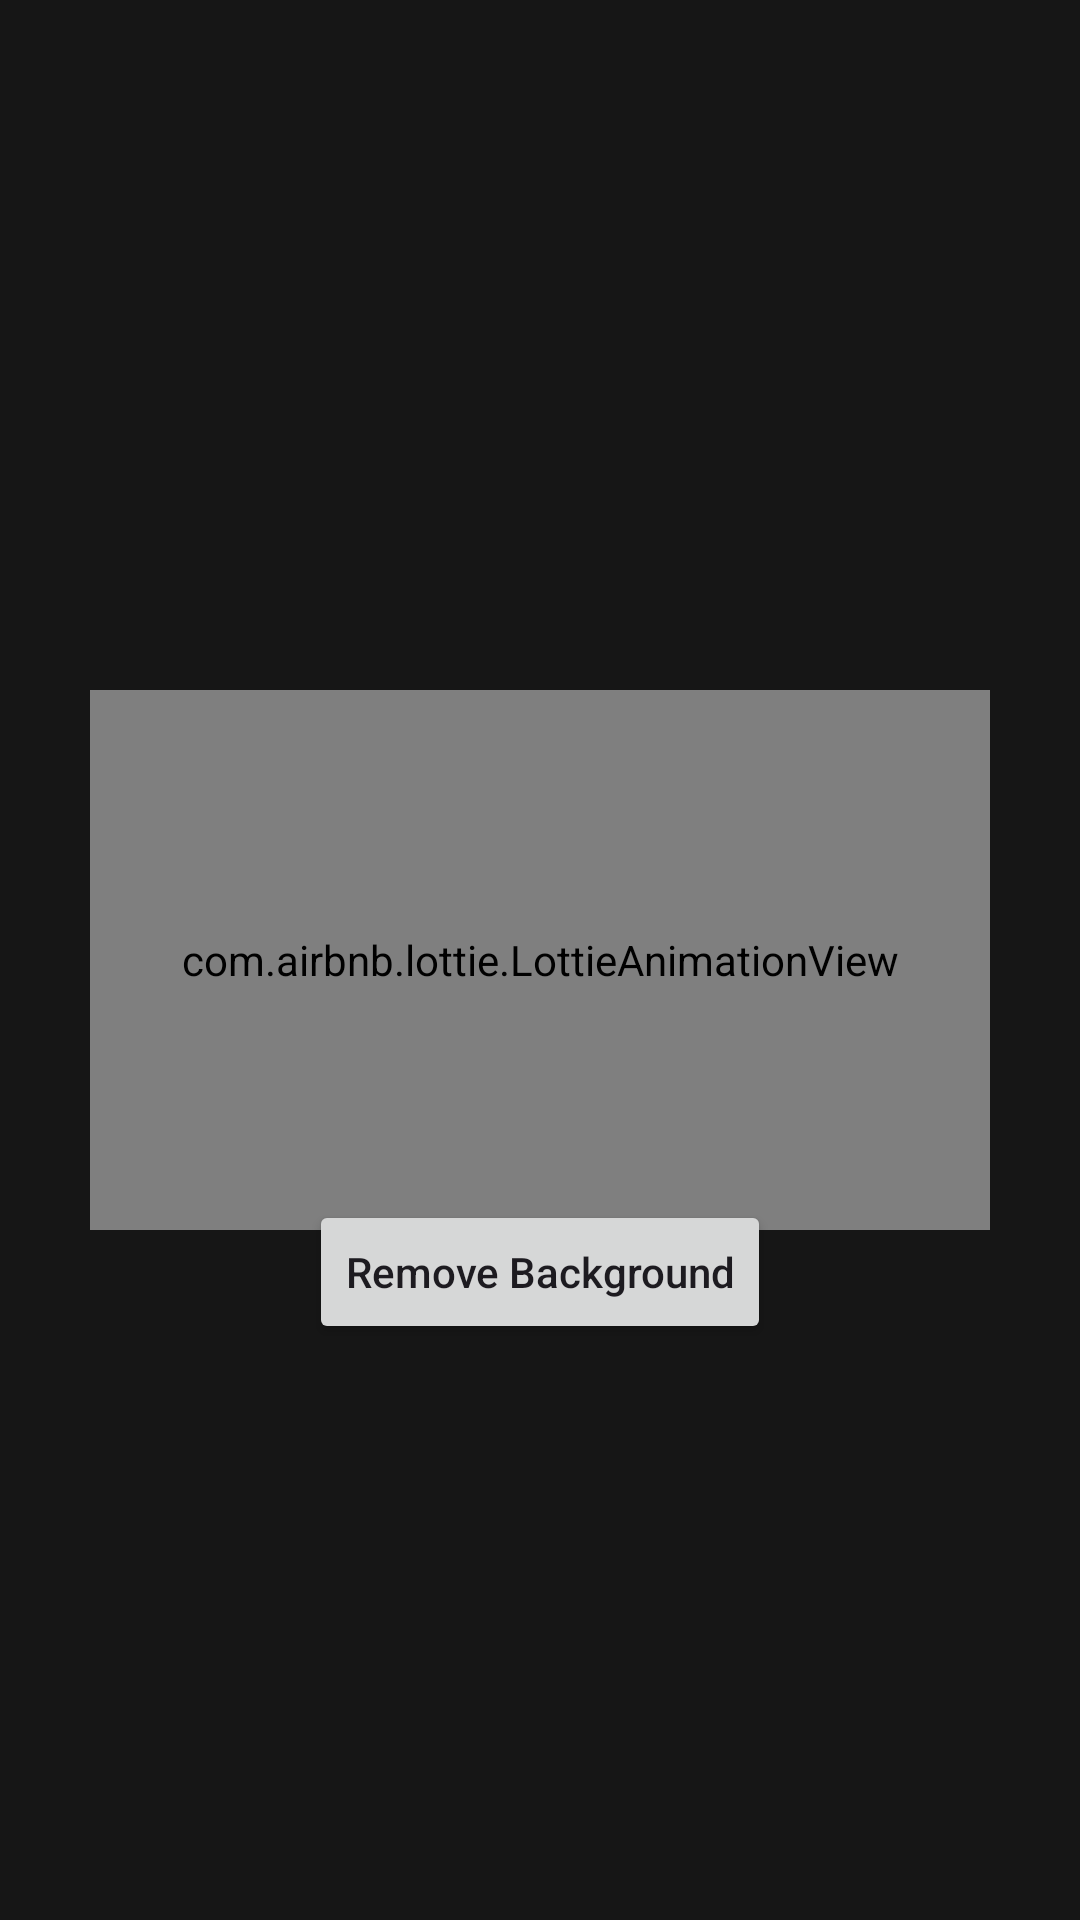

Here is an Android app screen rendered from its layout file. Give the layout XML and the strings, colors and styles it references.
<!-- AndroidManifest.xml: application theme Theme.BackgroundRemoverLibrary -->
<!-- res/layout/activity_main_previous.xml -->
<?xml version="1.0" encoding="utf-8"?>
<RelativeLayout xmlns:android="http://schemas.android.com/apk/res/android"
    xmlns:app="http://schemas.android.com/apk/res-auto"
    xmlns:tools="http://schemas.android.com/tools"
    android:layout_width="match_parent"
    android:layout_height="match_parent"
    android:background="@drawable/bg"
    tools:context=".MainActivityPrevious">


    <ImageView
        android:id="@+id/img"
        android:layout_width="match_parent"
        android:layout_height="400dp"
        app:layout_constraintBottom_toBottomOf="parent"
        app:layout_constraintLeft_toLeftOf="parent"
        app:layout_constraintRight_toRightOf="parent"
        app:layout_constraintTop_toTopOf="parent"
        android:src="@drawable/woman"/>
    <com.airbnb.lottie.LottieAnimationView
        android:id="@+id/lottieAnimationView"
        android:layout_width="300dp"
        android:layout_height="180dp"
        android:layout_gravity="center"
        android:layout_centerHorizontal="true"
        android:layout_centerVertical="true"
        app:lottie_rawRes="@raw/redloading"
        app:lottie_loop="false"
        />
    <Button
        android:id="@+id/removeBgBtn"
        android:layout_width="wrap_content"
        android:layout_height="wrap_content"
        android:layout_centerHorizontal="true"
        app:layout_constraintLeft_toLeftOf="parent"
        app:layout_constraintRight_toRightOf="parent"
        app:layout_constraintBottom_toBottomOf="parent"
        android:layout_marginBottom="20dp"
        android:text="Remove Background"
        android:layout_below="@+id/img"
        android:textAllCaps="false"/>
    <Button
        android:layout_width="wrap_content"
        android:layout_height="wrap_content"
        android:text="save"
        android:id="@+id/save"
android:visibility="gone"
        android:layout_centerHorizontal="true"
        android:layout_below="@+id/removeBgBtn"
        />


</RelativeLayout>
<!-- resources referenced by this layout -->
<resources>
  <!-- drawable bg: png bitmap (drawable, 12348 bytes) -->
  <style name="Theme.BackgroundRemoverLibrary" parent="Theme.Material3.DayNight.NoActionBar">
          
          <item name="colorPrimary">#DB1B0A</item>
          <item name="colorPrimaryVariant">@color/purple_700</item>
          <item name="colorOnPrimary">@color/white</item>
          
          <item name="colorSecondary">@color/teal_200</item>
          <item name="colorSecondaryVariant">@color/teal_700</item>
          <item name="colorOnSecondary">@color/black</item>
          
          <item name="android:statusBarColor" tools:targetApi="l">#DB1B0A</item>
          
      </style>
  <color name="purple_700">#FF3700B3</color>
  <color name="white">#FF000000</color>
  <color name="teal_200">#FF03DAC5</color>
  <color name="teal_700">#FF018786</color>
  <color name="black">#FFFFFFFF</color>
</resources>
